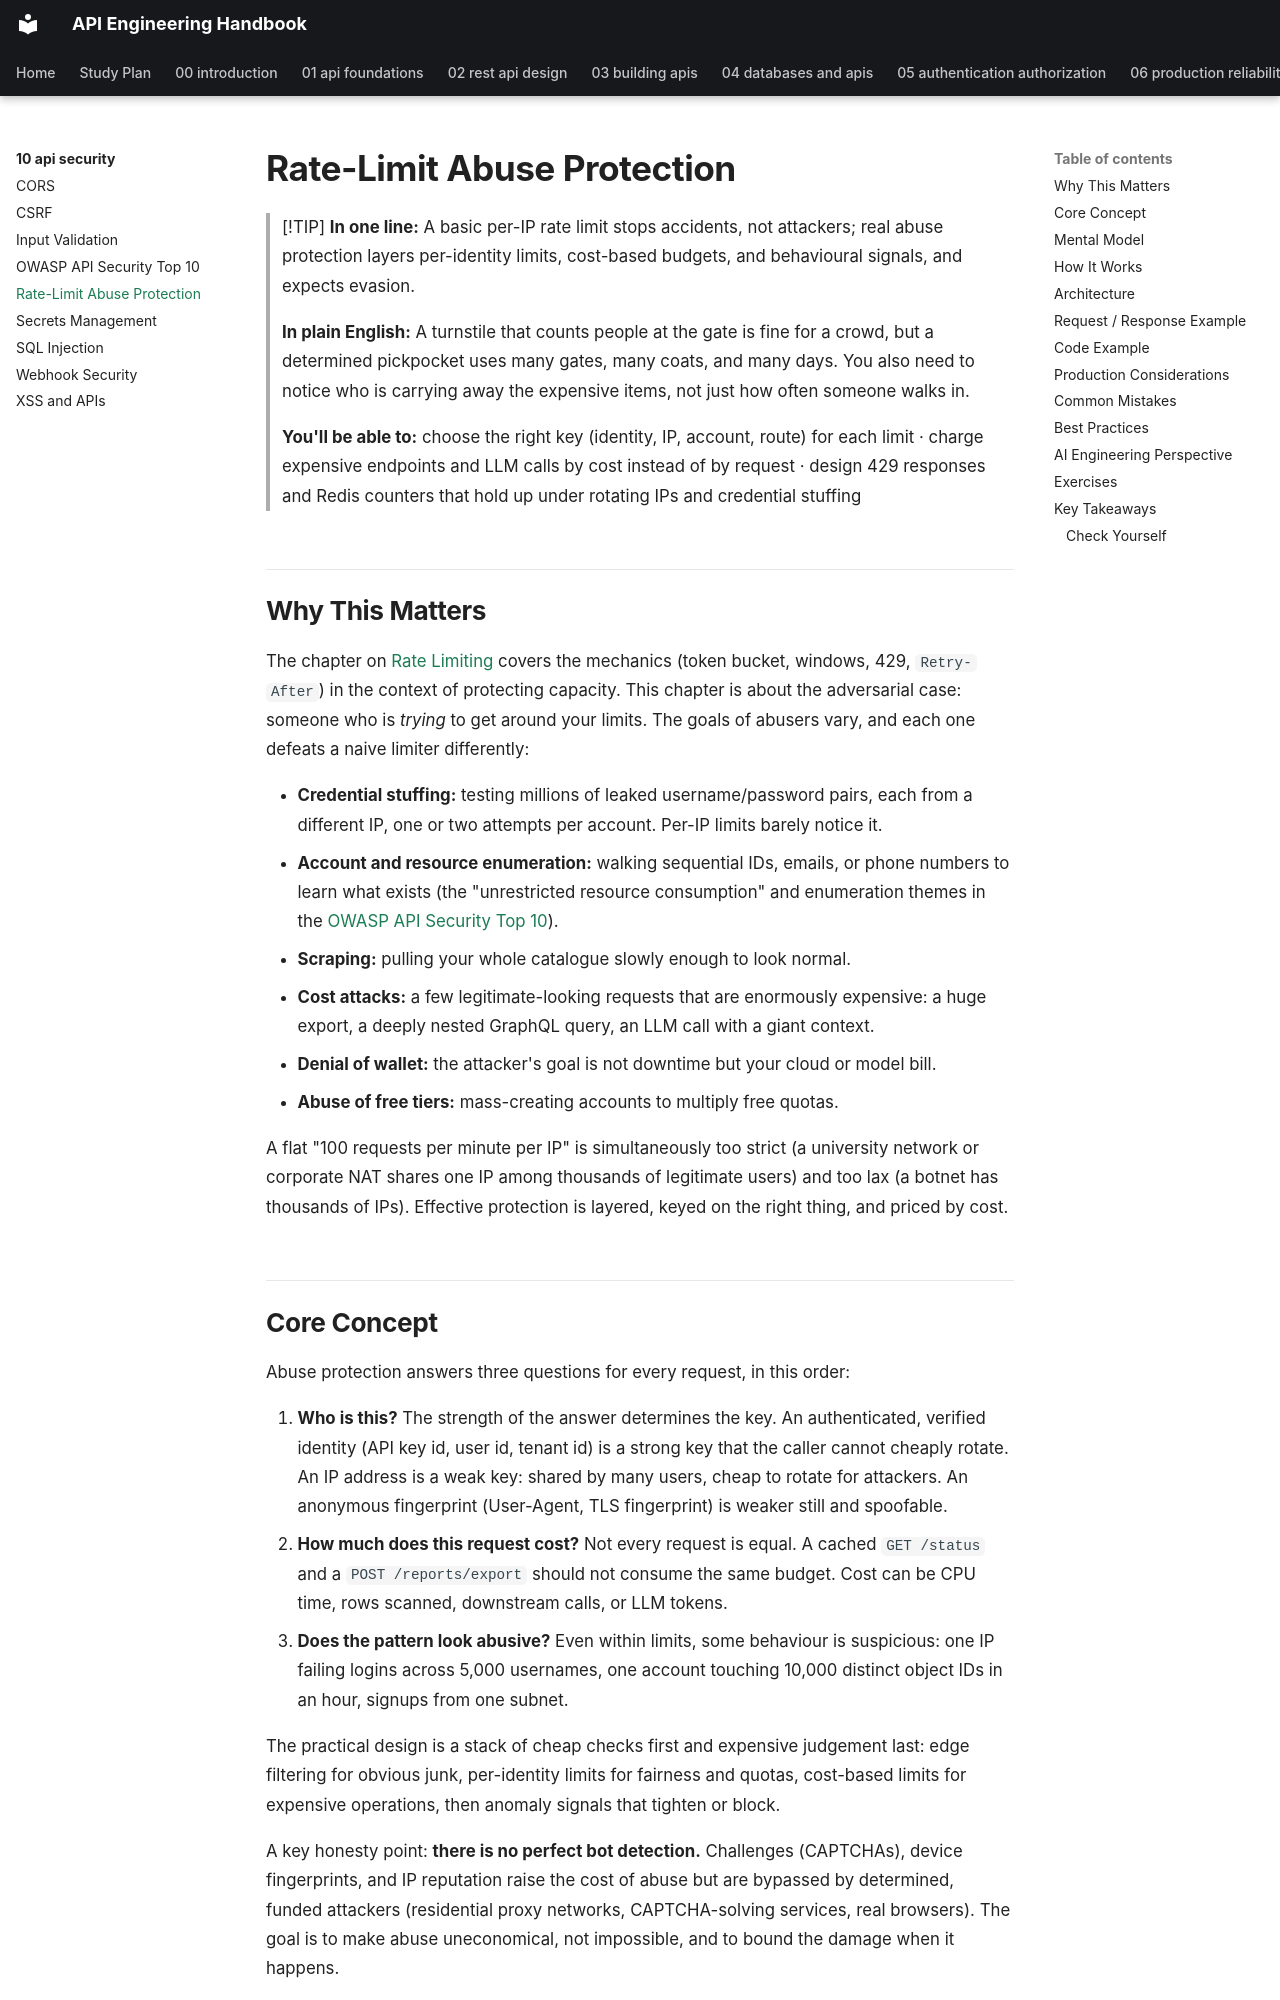

repository: himanshu231204/api-engineering-handbook · page: 10-api-security/rate-limit-abuse-protection/index.html · generator: mkdocs

# Rate-Limit Abuse Protection

> [!TIP]
> **In one line:** A basic per-IP rate limit stops accidents, not attackers; real abuse protection layers per-identity limits, cost-based budgets, and behavioural signals, and expects evasion.
>
> **In plain English:** A turnstile that counts people at the gate is fine for a crowd, but a determined pickpocket uses many gates, many coats, and many days. You also need to notice who is carrying away the expensive items, not just how often someone walks in.
>
> **You'll be able to:** choose the right key (identity, IP, account, route) for each limit · charge expensive endpoints and LLM calls by cost instead of by request · design 429 responses and Redis counters that hold up under rotating IPs and credential stuffing

## Why This Matters

The chapter on [Rate Limiting](../06-production-reliability/rate-limiting.md) covers the mechanics (token bucket, windows, 429, `Retry-After`) in the context of protecting capacity. This chapter is about the adversarial case: someone who is *trying* to get around your limits. The goals of abusers vary, and each one defeats a naive limiter differently:

- **Credential stuffing:** testing millions of leaked username/password pairs, each from a different IP, one or two attempts per account. Per-IP limits barely notice it.
- **Account and resource enumeration:** walking sequential IDs, emails, or phone numbers to learn what exists (the "unrestricted resource consumption" and enumeration themes in the [OWASP API Security Top 10](owasp-api-security.md)).
- **Scraping:** pulling your whole catalogue slowly enough to look normal.
- **Cost attacks:** a few legitimate-looking requests that are enormously expensive: a huge export, a deeply nested GraphQL query, an LLM call with a giant context.
- **Denial of wallet:** the attacker's goal is not downtime but your cloud or model bill.
- **Abuse of free tiers:** mass-creating accounts to multiply free quotas.

A flat "100 requests per minute per IP" is simultaneously too strict (a university network or corporate NAT shares one IP among thousands of legitimate users) and too lax (a botnet has thousands of IPs). Effective protection is layered, keyed on the right thing, and priced by cost.
